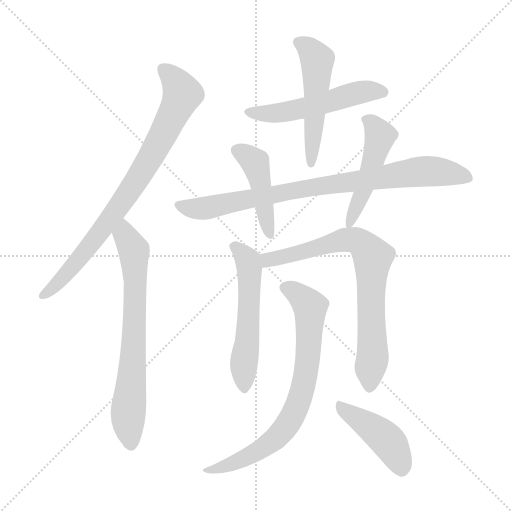
t = 0.00 s
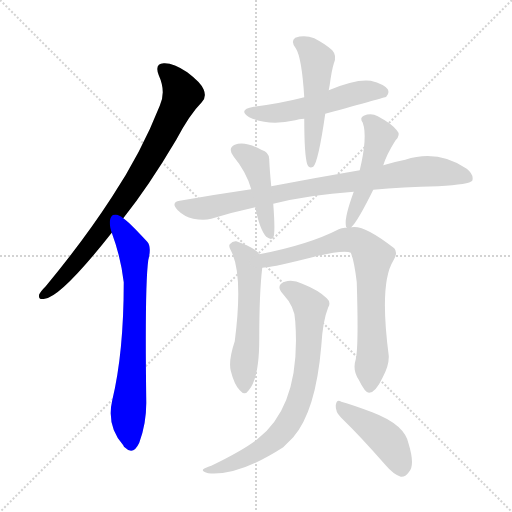
t = 1.73 s
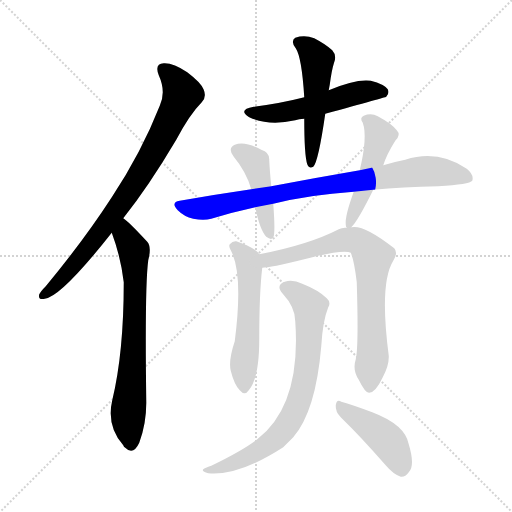
t = 3.46 s
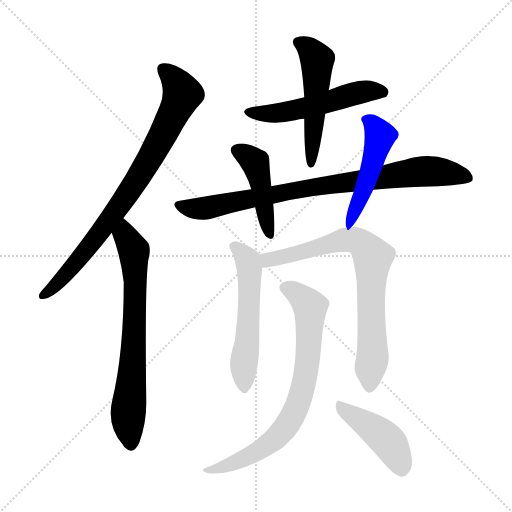
t = 5.18 s
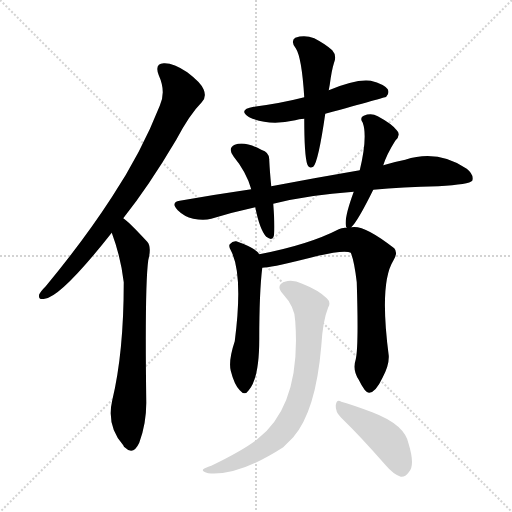
t = 6.91 s
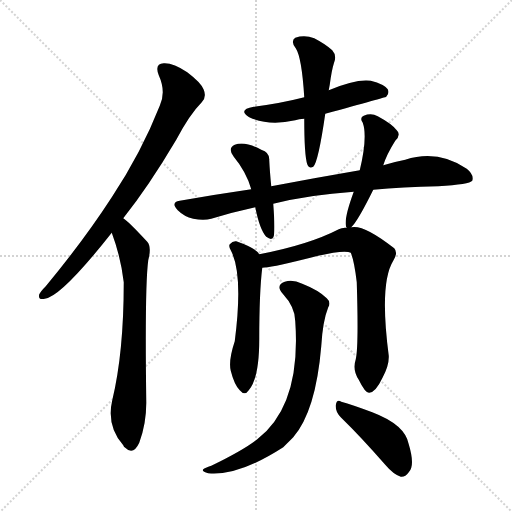
t = 8.64 s

The animated SVG that drew these frames (rendered in a browser with its animation timeline set to each time). Animation: 11 CSS @keyframes rules; one cycle of 8.64 s.

<svg version="1.1" viewBox="0 0 1024 1024" xmlns="http://www.w3.org/2000/svg">
  <g stroke="lightgray" stroke-dasharray="1,1" stroke-width="1" transform="scale(4, 4)">
    <line x1="0" y1="0" x2="256" y2="256"></line>
    <line x1="256" y1="0" x2="0" y2="256"></line>
    <line x1="128" y1="0" x2="128" y2="256"></line>
    <line x1="0" y1="128" x2="256" y2="128"></line>
  </g>
<g transform="scale(1, -1) translate(0, -900)">
   <style type="text/css">
    @keyframes keyframes0 {
      from {
       stroke: blue;
       stroke-dashoffset: 808;
       stroke-width: 128;
       }
       72% {
       animation-timing-function: step-end;
       stroke: blue;
       stroke-dashoffset: 0;
       stroke-width: 128;
       }
       to {
       stroke: black;
       stroke-width: 1024;
       }
       }
       #make-me-a-hanzi-animation-0 {
         animation: keyframes0 0.907552s both;
         animation-delay: 0.000000s;
         animation-timing-function: linear;
       }
    @keyframes keyframes1 {
      from {
       stroke: blue;
       stroke-dashoffset: 704;
       stroke-width: 128;
       }
       70% {
       animation-timing-function: step-end;
       stroke: blue;
       stroke-dashoffset: 0;
       stroke-width: 128;
       }
       to {
       stroke: black;
       stroke-width: 1024;
       }
       }
       #make-me-a-hanzi-animation-1 {
         animation: keyframes1 0.822917s both;
         animation-delay: 0.907552s;
         animation-timing-function: linear;
       }
    @keyframes keyframes2 {
      from {
       stroke: blue;
       stroke-dashoffset: 530;
       stroke-width: 128;
       }
       63% {
       animation-timing-function: step-end;
       stroke: blue;
       stroke-dashoffset: 0;
       stroke-width: 128;
       }
       to {
       stroke: black;
       stroke-width: 1024;
       }
       }
       #make-me-a-hanzi-animation-2 {
         animation: keyframes2 0.681315s both;
         animation-delay: 1.730469s;
         animation-timing-function: linear;
       }
    @keyframes keyframes3 {
      from {
       stroke: blue;
       stroke-dashoffset: 515;
       stroke-width: 128;
       }
       63% {
       animation-timing-function: step-end;
       stroke: blue;
       stroke-dashoffset: 0;
       stroke-width: 128;
       }
       to {
       stroke: black;
       stroke-width: 1024;
       }
       }
       #make-me-a-hanzi-animation-3 {
         animation: keyframes3 0.669108s both;
         animation-delay: 2.411784s;
         animation-timing-function: linear;
       }
    @keyframes keyframes4 {
      from {
       stroke: blue;
       stroke-dashoffset: 844;
       stroke-width: 128;
       }
       73% {
       animation-timing-function: step-end;
       stroke: blue;
       stroke-dashoffset: 0;
       stroke-width: 128;
       }
       to {
       stroke: black;
       stroke-width: 1024;
       }
       }
       #make-me-a-hanzi-animation-4 {
         animation: keyframes4 0.936849s both;
         animation-delay: 3.080892s;
         animation-timing-function: linear;
       }
    @keyframes keyframes5 {
      from {
       stroke: blue;
       stroke-dashoffset: 444;
       stroke-width: 128;
       }
       59% {
       animation-timing-function: step-end;
       stroke: blue;
       stroke-dashoffset: 0;
       stroke-width: 128;
       }
       to {
       stroke: black;
       stroke-width: 1024;
       }
       }
       #make-me-a-hanzi-animation-5 {
         animation: keyframes5 0.611328s both;
         animation-delay: 4.017741s;
         animation-timing-function: linear;
       }
    @keyframes keyframes6 {
      from {
       stroke: blue;
       stroke-dashoffset: 486;
       stroke-width: 128;
       }
       61% {
       animation-timing-function: step-end;
       stroke: blue;
       stroke-dashoffset: 0;
       stroke-width: 128;
       }
       to {
       stroke: black;
       stroke-width: 1024;
       }
       }
       #make-me-a-hanzi-animation-6 {
         animation: keyframes6 0.645508s both;
         animation-delay: 4.629069s;
         animation-timing-function: linear;
       }
    @keyframes keyframes7 {
      from {
       stroke: blue;
       stroke-dashoffset: 550;
       stroke-width: 128;
       }
       64% {
       animation-timing-function: step-end;
       stroke: blue;
       stroke-dashoffset: 0;
       stroke-width: 128;
       }
       to {
       stroke: black;
       stroke-width: 1024;
       }
       }
       #make-me-a-hanzi-animation-7 {
         animation: keyframes7 0.697591s both;
         animation-delay: 5.274577s;
         animation-timing-function: linear;
       }
    @keyframes keyframes8 {
      from {
       stroke: blue;
       stroke-dashoffset: 759;
       stroke-width: 128;
       }
       71% {
       animation-timing-function: step-end;
       stroke: blue;
       stroke-dashoffset: 0;
       stroke-width: 128;
       }
       to {
       stroke: black;
       stroke-width: 1024;
       }
       }
       #make-me-a-hanzi-animation-8 {
         animation: keyframes8 0.867676s both;
         animation-delay: 5.972168s;
         animation-timing-function: linear;
       }
    @keyframes keyframes9 {
      from {
       stroke: blue;
       stroke-dashoffset: 753;
       stroke-width: 128;
       }
       71% {
       animation-timing-function: step-end;
       stroke: blue;
       stroke-dashoffset: 0;
       stroke-width: 128;
       }
       to {
       stroke: black;
       stroke-width: 1024;
       }
       }
       #make-me-a-hanzi-animation-9 {
         animation: keyframes9 0.862793s both;
         animation-delay: 6.839844s;
         animation-timing-function: linear;
       }
    @keyframes keyframes10 {
      from {
       stroke: blue;
       stroke-dashoffset: 433;
       stroke-width: 128;
       }
       58% {
       animation-timing-function: step-end;
       stroke: blue;
       stroke-dashoffset: 0;
       stroke-width: 128;
       }
       to {
       stroke: black;
       stroke-width: 1024;
       }
       }
       #make-me-a-hanzi-animation-10 {
         animation: keyframes10 0.602376s both;
         animation-delay: 7.702637s;
         animation-timing-function: linear;
       }
</style>
<path d="M 246.5 463.5 Q 297.5 527.5 352.5 620.5 Q 379.5 671.5 403.5 695.5 Q 413.5 705.5 407.5 720.5 Q 403.5 733.5 374.5 755.5 Q 346.5 774.5 327.5 773.5 Q 308.5 772.5 317.5 749.5 Q 332.5 716.5 319.5 688.5 Q 282.5 594.5 223.5 505.5 Q 168.5 420.5 91.5 327.5 Q 81.5 317.5 78.5 311.5 Q 75.5 299.5 89.5 302.5 Q 122.5 306.5 223.5 434.5 L 246.5 463.5 Z" fill="lightgray"></path> 
<path d="M 223.5 434.5 Q 241.5 386.5 247.5 335.5 Q 247.5 194.5 224.5 99.5 Q 212.5 48.5 246.5 9.5 Q 247.5 6.5 250.5 4.5 Q 266.5 -11.5 278.5 14.5 Q 293.5 54.5 292.5 99.5 Q 289.5 328.5 296.5 379.5 Q 303.5 406.5 294.5 416.5 Q 255.5 458.5 246.5 463.5 C 223.5 482.5 213.5 462.5 223.5 434.5 Z" fill="lightgray"></path> 
<path d="M 650.5 672.5 Q 770.5 705.5 772.5 706.5 Q 779.5 713.5 775.5 721.5 Q 768.5 731.5 741.5 738.5 Q 711.5 742.5 657.5 719.5 L 608.5 705.5 Q 562.5 693.5 507.5 686.5 Q 474.5 680.5 498.5 665.5 Q 537.5 647.5 590.5 659.5 Q 597.5 662.5 608.5 662.5 L 650.5 672.5 Z" fill="lightgray"></path> 
<path d="M 608.5 662.5 Q 608.5 589.5 614.5 571.5 Q 618.5 561.5 626.5 566.5 Q 636.5 575.5 650.5 672.5 L 657.5 719.5 Q 658.5 725.5 659.5 730.5 Q 663.5 760.5 667.5 772.5 Q 674.5 788.5 664.5 799.5 Q 651.5 811.5 628.5 823.5 Q 609.5 830.5 590.5 824.5 Q 580.5 817.5 591.5 803.5 Q 603.5 785.5 608.5 705.5 L 608.5 662.5 Z" fill="lightgray"></path> 
<path d="M 746.5 520.5 Q 804.5 526.5 876.5 527.5 Q 939.5 531.5 944.5 538.5 Q 948.5 550.5 933.5 562.5 Q 875.5 601.5 810.5 580.5 Q 789.5 576.5 766.5 569.5 L 719.5 559.5 Q 631.5 544.5 542.5 527.5 L 502.5 521.5 Q 433.5 511.5 359.5 498.5 Q 340.5 495.5 355.5 479.5 Q 368.5 466.5 386.5 462.5 Q 407.5 458.5 422.5 462.5 Q 464.5 475.5 510.5 485.5 L 546.5 492.5 Q 618.5 510.5 707.5 516.5 L 746.5 520.5 Z" fill="lightgray"></path> 
<path d="M 542.5 527.5 Q 539.5 557.5 538.5 579.5 Q 539.5 595.5 522.5 600.5 Q 489.5 618.5 469.5 610.5 Q 454.5 603.5 467.5 586.5 Q 492.5 556.5 502.5 521.5 L 510.5 485.5 Q 519.5 440.5 532.5 426.5 Q 544.5 417.5 547.5 427.5 Q 550.5 440.5 546.5 492.5 L 542.5 527.5 Z" fill="lightgray"></path> 
<path d="M 702.5 445.5 Q 715.5 457.5 746.5 520.5 L 766.5 569.5 Q 773.5 591.5 790.5 618.5 Q 802.5 630.5 793.5 639.5 Q 783.5 652.5 755.5 667.5 Q 742.5 674.5 727.5 668.5 Q 718.5 664.5 725.5 654.5 Q 735.5 626.5 719.5 559.5 L 707.5 516.5 Q 689.5 467.5 691.5 450.5 Q 691.5 446.5 693.5 444.5 C 695.5 437.5 695.5 437.5 702.5 445.5 Z" fill="lightgray"></path> 
<path d="M 518.5 391.5 Q 512.5 403.5 472.5 417.5 Q 465.5 418.5 459.5 411.5 Q 456.5 407.5 462.5 397.5 Q 486.5 349.5 469.5 217.5 Q 456.5 178.5 461.5 158.5 Q 468.5 130.5 479.5 119.5 Q 489.5 107.5 497.5 119.5 Q 518.5 143.5 518.5 221.5 Q 518.5 315.5 524.5 364.5 C 526.5 382.5 526.5 382.5 518.5 391.5 Z" fill="lightgray"></path> 
<path d="M 711.5 181.5 Q 704.5 159.5 717.5 140.5 Q 730.5 113.5 738.5 114.5 Q 751.5 115.5 765.5 145.5 Q 778.5 169.5 777.5 188.5 Q 758.5 333.5 786.5 378.5 Q 796.5 394.5 788.5 403.5 Q 727.5 451.5 702.5 445.5 L 693.5 444.5 Q 684.5 445.5 677.5 441.5 Q 617.5 410.5 518.5 391.5 C 489.5 385.5 494.5 360.5 524.5 364.5 Q 539.5 364.5 608.5 381.5 Q 687.5 402.5 701.5 394.5 Q 708.5 378.5 713.5 335.5 Q 717.5 206.5 711.5 181.5 Z" fill="lightgray"></path> 
<path d="M 590.5 257.5 Q 602.5 89.5 514.5 21.5 Q 486.5 -0.5 422.5 -31.5 Q 409.5 -35.5 406.5 -38.5 Q 402.5 -42.5 416.5 -46.5 Q 476.5 -52.5 566.5 5.5 Q 576.5 15.5 586.5 25.5 Q 631.5 77.5 642.5 207.5 Q 645.5 258.5 656.5 285.5 Q 662.5 295.5 653.5 303.5 Q 637.5 319.5 604.5 332.5 Q 585.5 341.5 569.5 336.5 Q 550.5 329.5 565.5 312.5 Q 590.5 285.5 590.5 257.5 Z" fill="lightgray"></path> 
<path d="M 681.5 65.5 Q 721.5 26.5 770.5 -29.5 Q 786.5 -48.5 801.5 -53.5 Q 810.5 -54.5 817.5 -44.5 Q 830.5 -31.5 817.5 11.5 Q 810.5 50.5 744.5 75.5 Q 704.5 90.5 682.5 96.5 Q 673.5 102.5 671.5 89.5 Q 670.5 76.5 681.5 65.5 Z" fill="lightgray"></path> 
      <clipPath id="make-me-a-hanzi-clip-0">
      <path d="M 246.5 463.5 Q 297.5 527.5 352.5 620.5 Q 379.5 671.5 403.5 695.5 Q 413.5 705.5 407.5 720.5 Q 403.5 733.5 374.5 755.5 Q 346.5 774.5 327.5 773.5 Q 308.5 772.5 317.5 749.5 Q 332.5 716.5 319.5 688.5 Q 282.5 594.5 223.5 505.5 Q 168.5 420.5 91.5 327.5 Q 81.5 317.5 78.5 311.5 Q 75.5 299.5 89.5 302.5 Q 122.5 306.5 223.5 434.5 L 246.5 463.5 Z" fill="lightgray"></path>
      </clipPath>
      <path clip-path="url(#make-me-a-hanzi-clip-0)" d="M 327.5 759.5 L 352.5 735.5 L 364.5 712.5 L 307.5 596.5 L 186.5 415.5 L 124.5 342.5 L 87.5 310.5 " fill="none" id="make-me-a-hanzi-animation-0" stroke-dasharray="680 1360" stroke-linecap="round"></path>

      <clipPath id="make-me-a-hanzi-clip-1">
      <path d="M 223.5 434.5 Q 241.5 386.5 247.5 335.5 Q 247.5 194.5 224.5 99.5 Q 212.5 48.5 246.5 9.5 Q 247.5 6.5 250.5 4.5 Q 266.5 -11.5 278.5 14.5 Q 293.5 54.5 292.5 99.5 Q 289.5 328.5 296.5 379.5 Q 303.5 406.5 294.5 416.5 Q 255.5 458.5 246.5 463.5 C 223.5 482.5 213.5 462.5 223.5 434.5 Z" fill="lightgray"></path>
      </clipPath>
      <path clip-path="url(#make-me-a-hanzi-clip-1)" d="M 245.5 456.5 L 249.5 430.5 L 267.5 399.5 L 270.5 343.5 L 266.5 181.5 L 256.5 74.5 L 262.5 14.5 " fill="none" id="make-me-a-hanzi-animation-1" stroke-dasharray="576 1152" stroke-linecap="round"></path>

      <clipPath id="make-me-a-hanzi-clip-2">
      <path d="M 650.5 672.5 Q 770.5 705.5 772.5 706.5 Q 779.5 713.5 775.5 721.5 Q 768.5 731.5 741.5 738.5 Q 711.5 742.5 657.5 719.5 L 608.5 705.5 Q 562.5 693.5 507.5 686.5 Q 474.5 680.5 498.5 665.5 Q 537.5 647.5 590.5 659.5 Q 597.5 662.5 608.5 662.5 L 650.5 672.5 Z" fill="lightgray"></path>
      </clipPath>
      <path clip-path="url(#make-me-a-hanzi-clip-2)" d="M 500.5 677.5 L 563.5 674.5 L 735.5 718.5 L 768.5 715.5 " fill="none" id="make-me-a-hanzi-animation-2" stroke-dasharray="402 804" stroke-linecap="round"></path>

      <clipPath id="make-me-a-hanzi-clip-3">
      <path d="M 608.5 662.5 Q 608.5 589.5 614.5 571.5 Q 618.5 561.5 626.5 566.5 Q 636.5 575.5 650.5 672.5 L 657.5 719.5 Q 658.5 725.5 659.5 730.5 Q 663.5 760.5 667.5 772.5 Q 674.5 788.5 664.5 799.5 Q 651.5 811.5 628.5 823.5 Q 609.5 830.5 590.5 824.5 Q 580.5 817.5 591.5 803.5 Q 603.5 785.5 608.5 705.5 L 608.5 662.5 Z" fill="lightgray"></path>
      </clipPath>
      <path clip-path="url(#make-me-a-hanzi-clip-3)" d="M 598.5 814.5 L 623.5 797.5 L 634.5 780.5 L 622.5 572.5 " fill="none" id="make-me-a-hanzi-animation-3" stroke-dasharray="387 774" stroke-linecap="round"></path>

      <clipPath id="make-me-a-hanzi-clip-4">
      <path d="M 746.5 520.5 Q 804.5 526.5 876.5 527.5 Q 939.5 531.5 944.5 538.5 Q 948.5 550.5 933.5 562.5 Q 875.5 601.5 810.5 580.5 Q 789.5 576.5 766.5 569.5 L 719.5 559.5 Q 631.5 544.5 542.5 527.5 L 502.5 521.5 Q 433.5 511.5 359.5 498.5 Q 340.5 495.5 355.5 479.5 Q 368.5 466.5 386.5 462.5 Q 407.5 458.5 422.5 462.5 Q 464.5 475.5 510.5 485.5 L 546.5 492.5 Q 618.5 510.5 707.5 516.5 L 746.5 520.5 Z" fill="lightgray"></path>
      </clipPath>
      <path clip-path="url(#make-me-a-hanzi-clip-4)" d="M 358.5 488.5 L 395.5 482.5 L 423.5 485.5 L 597.5 521.5 L 825.5 555.5 L 875.5 557.5 L 938.5 544.5 " fill="none" id="make-me-a-hanzi-animation-4" stroke-dasharray="716 1432" stroke-linecap="round"></path>

      <clipPath id="make-me-a-hanzi-clip-5">
      <path d="M 542.5 527.5 Q 539.5 557.5 538.5 579.5 Q 539.5 595.5 522.5 600.5 Q 489.5 618.5 469.5 610.5 Q 454.5 603.5 467.5 586.5 Q 492.5 556.5 502.5 521.5 L 510.5 485.5 Q 519.5 440.5 532.5 426.5 Q 544.5 417.5 547.5 427.5 Q 550.5 440.5 546.5 492.5 L 542.5 527.5 Z" fill="lightgray"></path>
      </clipPath>
      <path clip-path="url(#make-me-a-hanzi-clip-5)" d="M 474.5 597.5 L 493.5 589.5 L 511.5 572.5 L 539.5 432.5 " fill="none" id="make-me-a-hanzi-animation-5" stroke-dasharray="316 632" stroke-linecap="round"></path>

      <clipPath id="make-me-a-hanzi-clip-6">
      <path d="M 702.5 445.5 Q 715.5 457.5 746.5 520.5 L 766.5 569.5 Q 773.5 591.5 790.5 618.5 Q 802.5 630.5 793.5 639.5 Q 783.5 652.5 755.5 667.5 Q 742.5 674.5 727.5 668.5 Q 718.5 664.5 725.5 654.5 Q 735.5 626.5 719.5 559.5 L 707.5 516.5 Q 689.5 467.5 691.5 450.5 Q 691.5 446.5 693.5 444.5 C 695.5 437.5 695.5 437.5 702.5 445.5 Z" fill="lightgray"></path>
      </clipPath>
      <path clip-path="url(#make-me-a-hanzi-clip-6)" d="M 736.5 660.5 L 760.5 627.5 L 727.5 518.5 L 697.5 449.5 " fill="none" id="make-me-a-hanzi-animation-6" stroke-dasharray="358 716" stroke-linecap="round"></path>

      <clipPath id="make-me-a-hanzi-clip-7">
      <path d="M 518.5 391.5 Q 512.5 403.5 472.5 417.5 Q 465.5 418.5 459.5 411.5 Q 456.5 407.5 462.5 397.5 Q 486.5 349.5 469.5 217.5 Q 456.5 178.5 461.5 158.5 Q 468.5 130.5 479.5 119.5 Q 489.5 107.5 497.5 119.5 Q 518.5 143.5 518.5 221.5 Q 518.5 315.5 524.5 364.5 C 526.5 382.5 526.5 382.5 518.5 391.5 Z" fill="lightgray"></path>
      </clipPath>
      <path clip-path="url(#make-me-a-hanzi-clip-7)" d="M 469.5 406.5 L 488.5 389.5 L 499.5 361.5 L 488.5 123.5 " fill="none" id="make-me-a-hanzi-animation-7" stroke-dasharray="422 844" stroke-linecap="round"></path>

      <clipPath id="make-me-a-hanzi-clip-8">
      <path d="M 711.5 181.5 Q 704.5 159.5 717.5 140.5 Q 730.5 113.5 738.5 114.5 Q 751.5 115.5 765.5 145.5 Q 778.5 169.5 777.5 188.5 Q 758.5 333.5 786.5 378.5 Q 796.5 394.5 788.5 403.5 Q 727.5 451.5 702.5 445.5 L 693.5 444.5 Q 684.5 445.5 677.5 441.5 Q 617.5 410.5 518.5 391.5 C 489.5 385.5 494.5 360.5 524.5 364.5 Q 539.5 364.5 608.5 381.5 Q 687.5 402.5 701.5 394.5 Q 708.5 378.5 713.5 335.5 Q 717.5 206.5 711.5 181.5 Z" fill="lightgray"></path>
      </clipPath>
      <path clip-path="url(#make-me-a-hanzi-clip-8)" d="M 527.5 372.5 L 535.5 380.5 L 617.5 397.5 L 681.5 419.5 L 711.5 419.5 L 729.5 407.5 L 745.5 385.5 L 741.5 278.5 L 746.5 196.5 L 739.5 124.5 " fill="none" id="make-me-a-hanzi-animation-8" stroke-dasharray="631 1262" stroke-linecap="round"></path>

      <clipPath id="make-me-a-hanzi-clip-9">
      <path d="M 590.5 257.5 Q 602.5 89.5 514.5 21.5 Q 486.5 -0.5 422.5 -31.5 Q 409.5 -35.5 406.5 -38.5 Q 402.5 -42.5 416.5 -46.5 Q 476.5 -52.5 566.5 5.5 Q 576.5 15.5 586.5 25.5 Q 631.5 77.5 642.5 207.5 Q 645.5 258.5 656.5 285.5 Q 662.5 295.5 653.5 303.5 Q 637.5 319.5 604.5 332.5 Q 585.5 341.5 569.5 336.5 Q 550.5 329.5 565.5 312.5 Q 590.5 285.5 590.5 257.5 Z" fill="lightgray"></path>
      </clipPath>
      <path clip-path="url(#make-me-a-hanzi-clip-9)" d="M 571.5 323.5 L 591.5 315.5 L 620.5 286.5 L 613.5 160.5 L 587.5 72.5 L 555.5 26.5 L 515.5 -3.5 L 446.5 -34.5 L 412.5 -41.5 " fill="none" id="make-me-a-hanzi-animation-9" stroke-dasharray="625 1250" stroke-linecap="round"></path>

      <clipPath id="make-me-a-hanzi-clip-10">
      <path d="M 681.5 65.5 Q 721.5 26.5 770.5 -29.5 Q 786.5 -48.5 801.5 -53.5 Q 810.5 -54.5 817.5 -44.5 Q 830.5 -31.5 817.5 11.5 Q 810.5 50.5 744.5 75.5 Q 704.5 90.5 682.5 96.5 Q 673.5 102.5 671.5 89.5 Q 670.5 76.5 681.5 65.5 Z" fill="lightgray"></path>
      </clipPath>
      <path clip-path="url(#make-me-a-hanzi-clip-10)" d="M 682.5 84.5 L 777.5 15.5 L 802.5 -38.5 " fill="none" id="make-me-a-hanzi-animation-10" stroke-dasharray="305 610" stroke-linecap="round"></path>

</g>
</svg>
